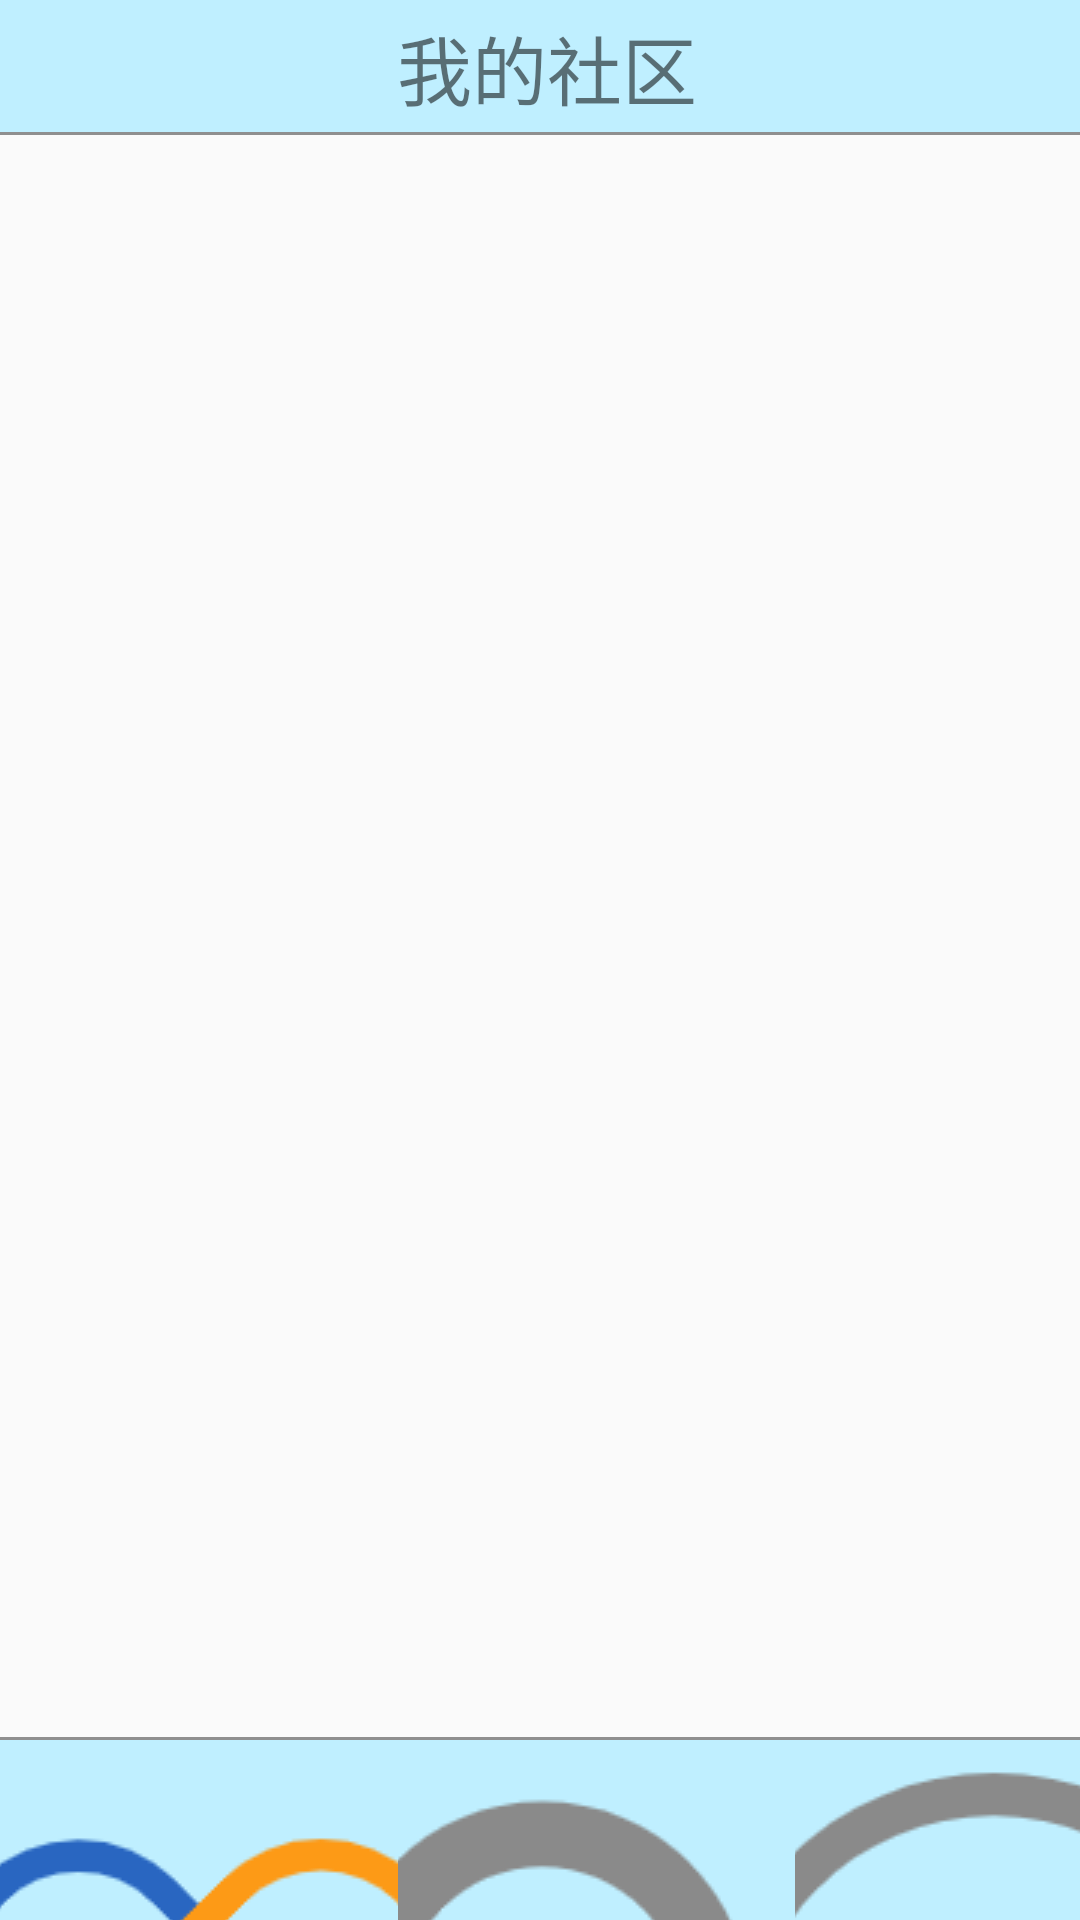

Layout XML and referenced resources for this Android screen:
<!-- AndroidManifest.xml: application theme AppTheme -->
<!-- res/layout/activity_main.xml -->
<?xml version="1.0" encoding="utf-8"?>
<RelativeLayout xmlns:android="http://schemas.android.com/apk/res/android"
    xmlns:tools="http://schemas.android.com/tools"
    android:layout_width="match_parent"
    android:layout_height="match_parent"
    tools:context="com.a8plus1.seen.MainActivity"
    android:id="@+id/relativeLayout_main"
    >

    <LinearLayout
        android:id="@+id/linearLayout"
        android:layout_width="match_parent"
        android:layout_height="45dp"
        android:background="@color/bgcolor">

        <ImageView
            android:id="@+id/me_imageview_main"
            android:layout_width="0dp"
            android:layout_height="wrap_content"
            android:layout_weight="1"
            android:padding="5dp"
            android:layout_marginLeft="5dp"
            android:scaleType="fitCenter"
            android:src="@drawable/me2" />

        <TextView
            android:layout_width="0dp"
            android:layout_height="45dp"
            android:layout_weight="8"
            android:gravity="center"
            android:text="我的社区"
            android:padding="1dp"
            android:textSize="25dp" />

        <ImageView
            android:layout_width="0dp"
            android:layout_height="wrap_content"
            android:layout_weight="1" />

    </LinearLayout>

    <LinearLayout
        android:layout_width="match_parent"
        android:layout_height="1dp"
        android:layout_above="@+id/main_viewpager_main"
        android:background="@color/underlinecolor1"
        />

    <android.support.v4.view.ViewPager
        android:id="@+id/main_viewpager_main"
        android:layout_width="match_parent"
        android:layout_height="match_parent"
        android:layout_above="@+id/maintab_radiogroup_main"
        android:layout_alignParentStart="true"
        android:layout_below="@+id/linearLayout"
        android:layout_centerHorizontal="true"
        />

    <LinearLayout
        android:layout_width="match_parent"
        android:layout_height="1dp"
        android:layout_below="@+id/main_viewpager_main"
        android:background="@color/underlinecolor1"
        />

    <LinearLayout
        android:layout_width="match_parent"
        android:layout_height="1dp"
        android:layout_above="@+id/maintab_radiogroup_main"
        android:background="@color/underlinecolor1"
        />

    <RadioGroup
        android:id="@+id/maintab_radiogroup_main"
        android:layout_width="match_parent"
        android:layout_height="@dimen/tab_height"
        android:layout_alignParentBottom="true"
        android:orientation="horizontal"
        android:background="@color/bgcolor"
        >

        <RadioButton
            android:id="@+id/radio_message_main"
            style="@style/CustomRadioBtn2"
            android:checked="true"
            android:drawableTop="@drawable/icon_help"
            android:text="互帮互助"
            />

        <RadioButton
            android:id="@+id/radio_main_main"
            style="@style/CustomRadioBtn2"
            android:drawableTop="@drawable/icon_activity"
            android:text="热门"
            />

        <RadioButton
            android:id="@+id/radio_search_main"
            style="@style/CustomRadioBtn2"
            android:drawableTop="@drawable/icon_search"
            android:text="发现"
            />

        <RadioButton
            android:id="@+id/radio_imlist_main"
            style="@style/CustomRadioBtn2"
            android:drawableTop="@drawable/icon_list"
            android:text="消息"
            />

    </RadioGroup>

</RelativeLayout>
<!-- resources referenced by this layout -->
<resources>
  <color name="bgcolor">#BFEFFF</color>
  <color name="underlinecolor1">#8f8f8f</color>
  <dimen name="tab_height">60dp</dimen>
  <!-- drawable icon_activity (drawable) -->
  <?xml version="1.0" encoding="utf-8"?>
  <selector xmlns:android="http://schemas.android.com/apk/res/android">
      <item android:state_checked="false" android:drawable="@drawable/hot2"/>
      <item android:state_checked="true" android:drawable="@drawable/hot1"/>
  </selector>
  <!-- drawable icon_help (drawable) -->
  <?xml version="1.0" encoding="utf-8"?>
  <selector xmlns:android="http://schemas.android.com/apk/res/android">
      <item android:state_checked="false" android:drawable="@drawable/help1"/>
      <item android:state_checked="true" android:drawable="@drawable/help2"/>
  </selector>
  <!-- drawable icon_list (drawable) -->
  <?xml version="1.0" encoding="utf-8"?>
  <selector xmlns:android="http://schemas.android.com/apk/res/android">
      <item android:state_checked="false" android:drawable="@drawable/list1"/>
      <item android:state_checked="true" android:drawable="@drawable/list2"/>
  </selector>
  <!-- drawable icon_search (drawable) -->
  <?xml version="1.0" encoding="utf-8"?>
  <selector xmlns:android="http://schemas.android.com/apk/res/android">
      <item android:state_checked="false" android:drawable="@drawable/search1"/>
      <item android:state_checked="true" android:drawable="@drawable/search2"/>
  </selector>
  <style name="CustomRadioBtn2">
          <item name="android:layout_weight">1</item>
          <item name="android:layout_height">wrap_content</item>
          <item name="android:gravity">center</item>
          <item name="android:button">@null</item>
          <item name="android:textSize">15dp</item>
          <item name="android:textColor">@color/tab_text_color</item>
          <item name="android:layout_marginTop">8dp</item>
      </style>
  <style name="AppTheme" parent="Theme.AppCompat.Light.NoActionBar">
          
          <item name="colorPrimary">#FCD202</item>
          <item name="colorPrimaryDark">#9d2057</item>
          <item name="colorAccent">#FE6703</item>
          
          <item name="android:windowContentTransitions">true</item>
      </style>
  <!-- drawable hot2: png bitmap (drawable, 7150 bytes) -->
  <!-- drawable help1: png bitmap (drawable, 8144 bytes) -->
  <!-- drawable help2: png bitmap (drawable, 8973 bytes) -->
  <!-- drawable list1: png bitmap (drawable, 8779 bytes) -->
  <!-- drawable list2: png bitmap (drawable, 9152 bytes) -->
  <!-- drawable search1: png bitmap (drawable, 6621 bytes) -->
  <!-- drawable search2: png bitmap (drawable, 6975 bytes) -->
</resources>
